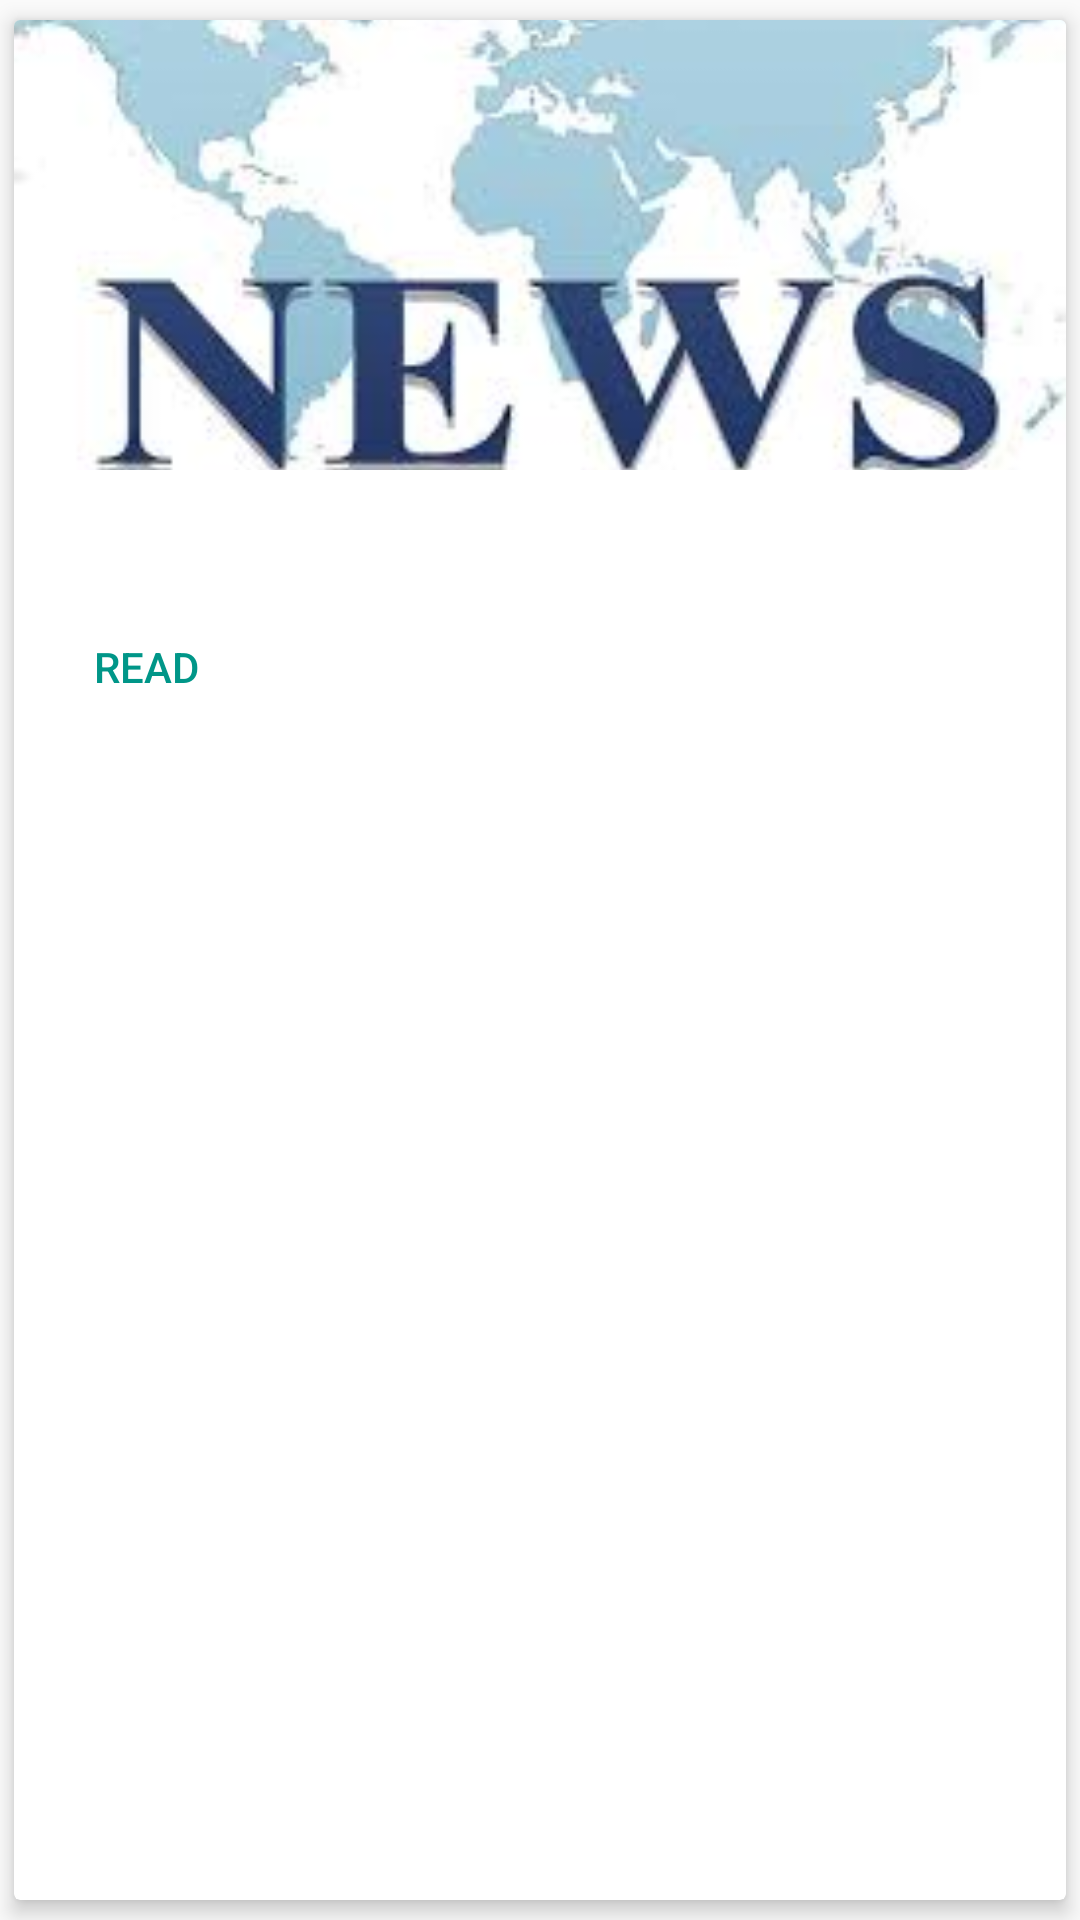

Produce the Android XML layout that renders to this screen, including the resource entries it uses.
<!-- AndroidManifest.xml: application theme AppTheme -->
<!-- res/layout/fragment_science.xml -->
<android.support.v7.widget.CardView xmlns:android="http://schemas.android.com/apk/res/android"
    xmlns:app="http://schemas.android.com/apk/res-auto"
    xmlns:tools="http://schemas.android.com/tools"
    xmlns:fresco="http://schemas.android.com/apk/res-auto"
    android:id="@+id/card_view"
    android:layout_width="match_parent"
    android:layout_height="@dimen/card_height"
    android:layout_gravity="center"
    app:cardElevation="@dimen/card_elevation"
    app:cardUseCompatPadding="true"
    android:layout_marginBottom="@dimen/md_keylines"
    android:layout_marginLeft="@dimen/md_keylines1"
    android:layout_marginRight="@dimen/md_keylines1"
    android:foreground="?attr/selectableItemBackground">

    <RelativeLayout
        android:layout_width="match_parent"
        android:layout_height="wrap_content">


        <ImageView
            android:id="@+id/card_image"
            android:scaleType="centerCrop"
            android:layout_width="match_parent"
            android:layout_height="@dimen/card_image_height"
            android:src="@drawable/news1" />

        <TextView
            android:id="@+id/card_title"
            android:layout_width="match_parent"
            android:layout_height="@dimen/card_title_height"
            android:layout_alignBottom="@+id/card_image"
            android:layout_marginLeft="@dimen/md_keylines"
            tools:text="@string/item_title"
            android:textAppearance="@style/TextAppearance.AppCompat.Title"
            android:textColor="@color/white" />

        <TextView
            android:id="@+id/card_text"
            android:layout_width="match_parent"
            android:layout_height="wrap_content"
            android:layout_below="@+id/card_image"
            android:layout_marginLeft="@dimen/md_keylines"
            android:layout_marginTop="@dimen/md_keylines"
            android:layout_marginBottom="@dimen/bootom_margin"
            android:layout_marginRight="@dimen/md_keylines"
            tools:text="@string/item_desc"
            android:ellipsize="end"
            android:singleLine="true"
            android:textColor="@color/dark_grey"
            android:textSize="@dimen/article_subheading" />

        <Button
            android:id="@+id/action_button"
            android:layout_width="wrap_content"
            android:layout_height="wrap_content"
            android:layout_below="@+id/card_text"
            style="?android:attr/borderlessButtonStyle"
            android:textColor="?attr/colorPrimary"
            android:text="@string/action_read" />
        <ImageButton
            android:id="@+id/share_button"
            android:layout_width="@dimen/cards_button_width"
            android:layout_height="@dimen/cards_button_height"
            android:layout_marginRight="10dp"
            app:srcCompat="@drawable/ic_share_black_24dp"
            android:layout_below="@+id/card_text"
            android:layout_alignParentRight="true"
            style="?android:attr/borderlessButtonStyle"
            android:tint="@color/dark_grey" />


    </RelativeLayout>

</android.support.v7.widget.CardView>
<!-- resources referenced by this layout -->
<resources>
  <color name="dark_grey">#797C80</color>
  <color name="white">#FFFFFF</color>
  <dimen name="article_subheading">16sp</dimen>
  <dimen name="bootom_margin">4dp</dimen>
  <dimen name="card_elevation">4dp</dimen>
  <dimen name="card_height">245dp</dimen>
  <dimen name="card_image_height">150dp</dimen>
  <dimen name="card_title_height">50dp</dimen>
  <dimen name="cards_button_height">48dp</dimen>
  <dimen name="cards_button_width">48dp</dimen>
  <dimen name="md_keylines">16dp</dimen>
  <dimen name="md_keylines1">12dp</dimen>
  <!-- drawable news1: jpg bitmap (drawable, 7405 bytes) -->
  <string name="action_read">Read</string>
  <string name="item_desc">The Palais Garnier which locates in Paris was built from 1861 for
          the Paris Opera.
      </string>
  <string name="item_title">Palais Garnier</string>
  <style name="AppTheme" parent="@style/Theme.AppCompat.Light.DarkActionBar">
  
  
          
          <item name="colorPrimary">@color/colorPrimary</item>
          <item name="colorPrimaryDark">@color/colorPrimaryDark</item>
          <item name="colorAccent">@color/colorAccent</item>
          <item name="windowActionBar">false</item>
          <item name="windowNoTitle">true</item>
          <item name="preferenceTheme">@style/PreferenceThemeOverlay</item>
      </style>
  <color name="colorPrimary">#009688</color>
  <color name="colorPrimaryDark">#00695C</color>
  <color name="colorAccent">#F50057</color>
</resources>
